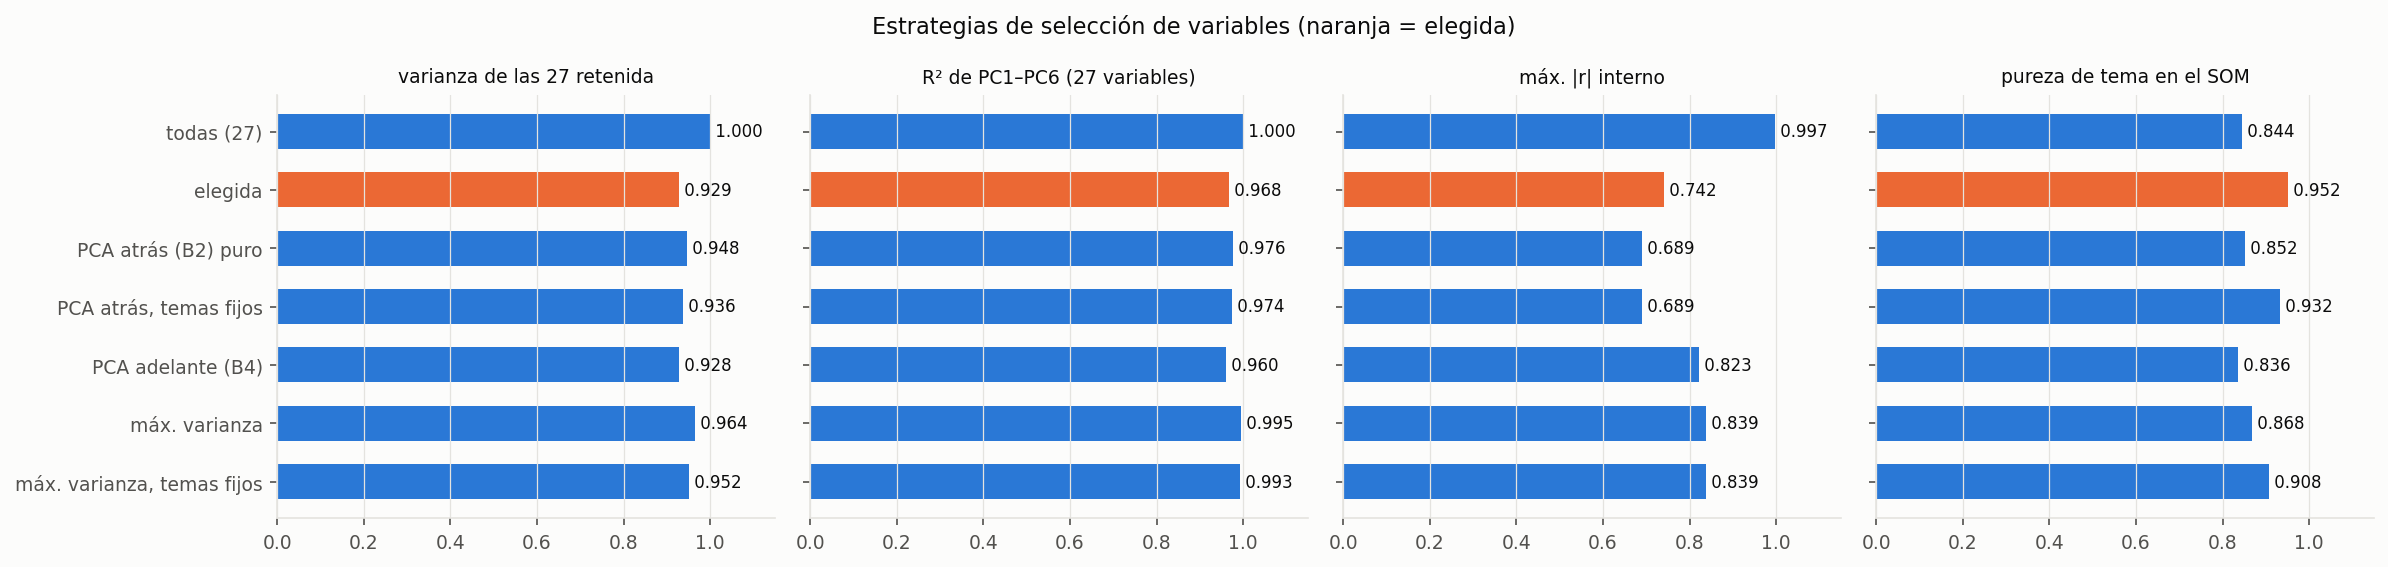

Values plotted in this chart, from the file beside it:
estrategia, varianza_retenida, r2_pc1_6_completo, max_abs_r, kaiser, varianza_kaiser, varianza_pc1_pc2, max_eta2_tema_pc1_4, pureza_tema_som, cuatro_temas, variables_ruido, faltan_ejes, descartadas
todas (27), 1.0, 1.0, 0.9973, 6, 0.8112, 0.5889, 0.5565, 0.844, True, monthly_posts, -, 
elegida, 0.9289, 0.968, 0.742, 5, 0.7523, 0.4947, 0.8083, 0.952, True, -, -, followers, average_impressions, average_…
PCA atrás (B2) puro, 0.9475, 0.9762, 0.6891, 4, 0.6689, 0.4892, 0.5209, 0.852, False, monthly_posts, average_reach, non_follower_reach_pct, followers, average_reach, average_impres…
PCA atrás, temas fijos, 0.9362, 0.9737, 0.6891, 5, 0.7306, 0.4498, 0.659, 0.932, True, monthly_posts, average_reach, followers, average_reach, average_impres…
PCA adelante (B4), 0.9281, 0.9602, 0.8229, 4, 0.6756, 0.4949, 0.509, 0.836, False, monthly_posts, average_reach, followers, average_reach, average_impres…
máx. varianza, 0.9641, 0.9947, 0.8392, 4, 0.7114, 0.5344, 0.6136, 0.868, False, monthly_posts, non_follower_reach_pct, followers, average_impressions, average_…
máx. varianza, temas fijos, 0.9523, 0.9931, 0.8392, 5, 0.7615, 0.4887, 0.6438, 0.908, True, monthly_posts, non_follower_reach_pct, saves_per_1000, followers, average_impressions, average_…
